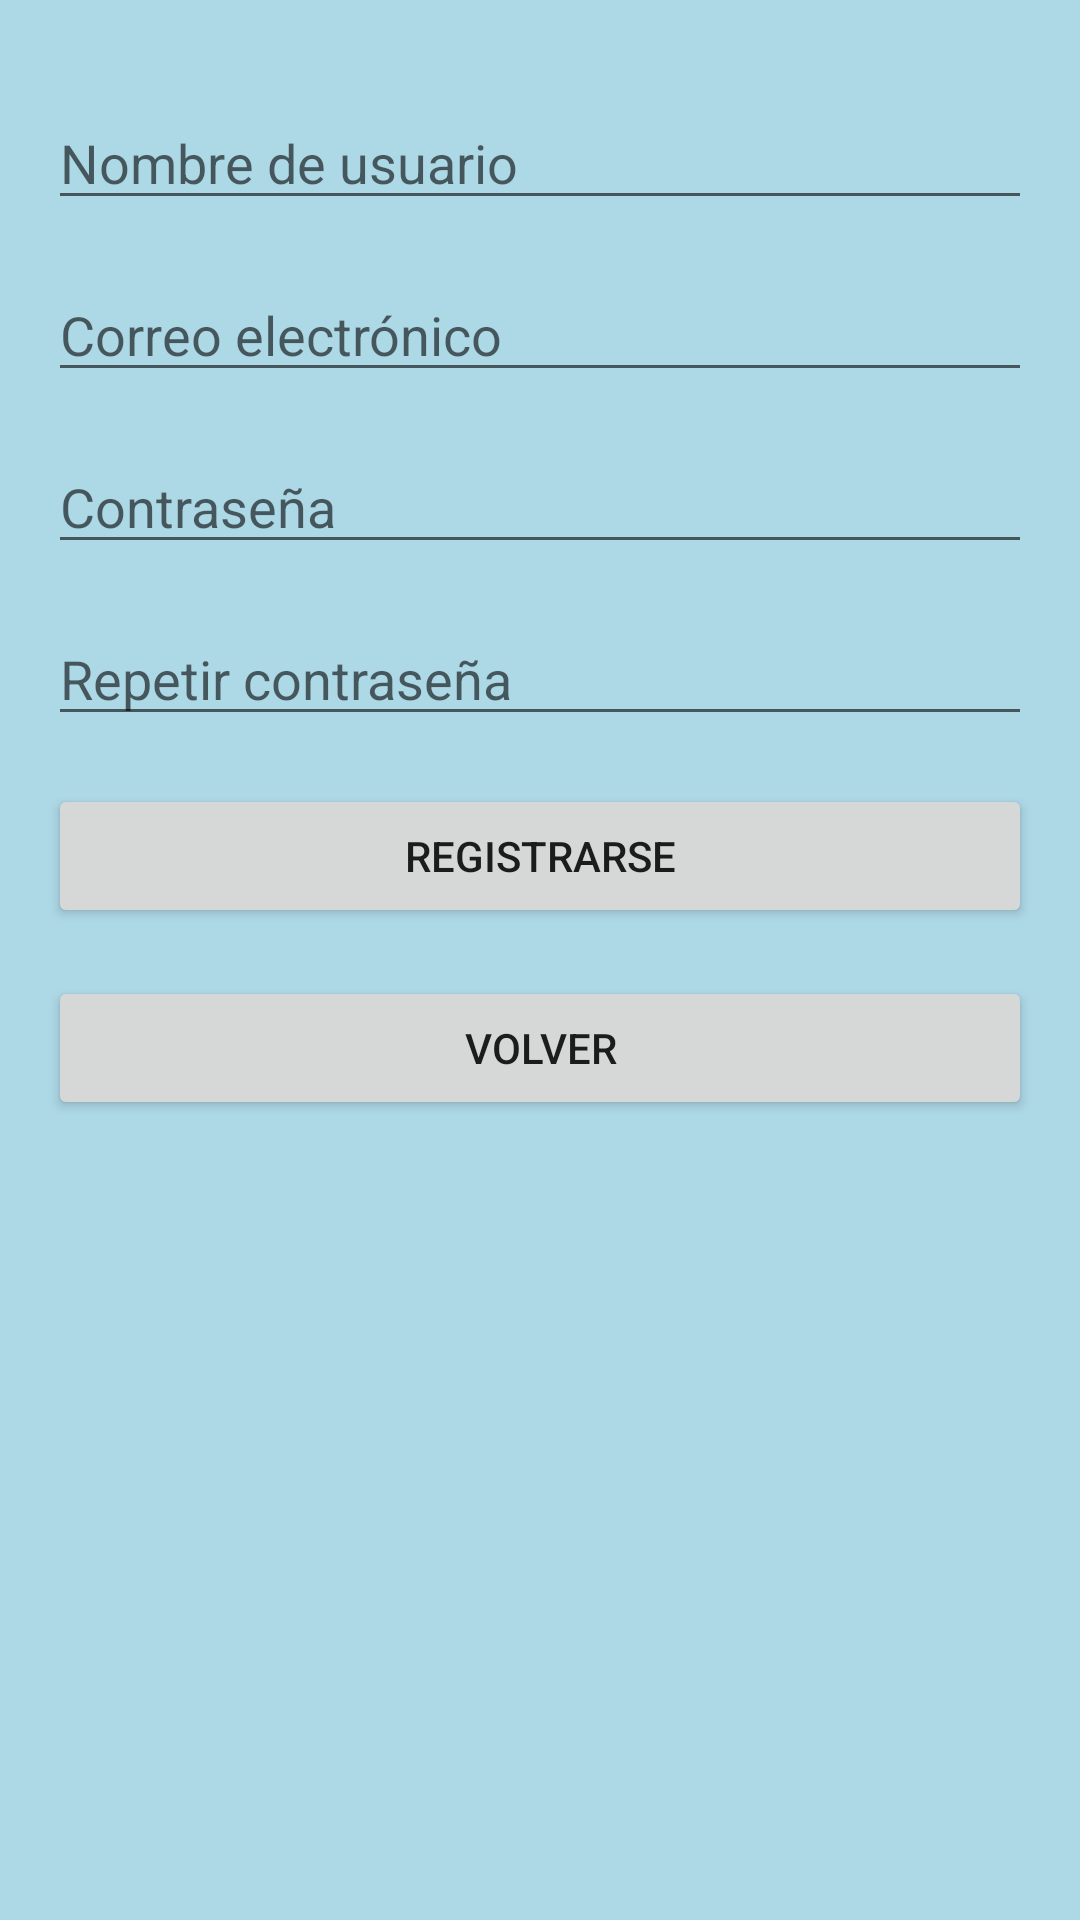

Write the Android layout XML for this screen, with the resource values it uses.
<!-- AndroidManifest.xml: application theme Theme.AppCompat.Light.NoActionBar -->
<!-- res/layout/activity_register.xml -->
<?xml version="1.0" encoding="utf-8"?>
<androidx.constraintlayout.widget.ConstraintLayout xmlns:android="http://schemas.android.com/apk/res/android"
    xmlns:app="http://schemas.android.com/apk/res-auto"
    xmlns:tools="http://schemas.android.com/tools"
    android:layout_width="match_parent"
    android:layout_height="match_parent"
    android:padding="16dp"
    tools:context=".Registrarse"
    android:background="@color/navy_blue">
    

    <EditText
        android:id="@+id/username_input"
        android:layout_width="0dp"
        android:layout_height="wrap_content"
        android:hint="Nombre de usuario"
        android:inputType="text"
        android:layout_marginTop="16dp"
        app:layout_constraintTop_toTopOf="parent"
        app:layout_constraintStart_toStartOf="parent"
        app:layout_constraintEnd_toEndOf="parent" />

    <EditText
        android:id="@+id/email_input"
        android:layout_width="0dp"
        android:layout_height="wrap_content"
        android:hint="Correo electrónico"
        android:inputType="textEmailAddress"
        android:layout_marginTop="16dp"
        app:layout_constraintTop_toBottomOf="@id/username_input"
        app:layout_constraintStart_toStartOf="parent"
        app:layout_constraintEnd_toEndOf="parent" />

    <EditText
        android:id="@+id/password_input"
        android:layout_width="0dp"
        android:layout_height="wrap_content"
        android:hint="Contraseña"
        android:inputType="textPassword"
        android:layout_marginTop="16dp"
        app:layout_constraintTop_toBottomOf="@id/email_input"
        app:layout_constraintStart_toStartOf="parent"
        app:layout_constraintEnd_toEndOf="parent" />

    <EditText
        android:id="@+id/repeat_password_input"
        android:layout_width="0dp"
        android:layout_height="wrap_content"
        android:hint="Repetir contraseña"
        android:inputType="textPassword"
        android:layout_marginTop="16dp"
        app:layout_constraintTop_toBottomOf="@id/password_input"
        app:layout_constraintStart_toStartOf="parent"
        app:layout_constraintEnd_toEndOf="parent" />

    <Button
        android:id="@+id/register_button"
        android:layout_width="0dp"
        android:layout_height="wrap_content"
        android:text="Registrarse"
        android:layout_marginTop="16dp"
        app:layout_constraintTop_toBottomOf="@id/repeat_password_input"
        app:layout_constraintStart_toStartOf="parent"
        app:layout_constraintEnd_toEndOf="parent" />

    <Button
        android:id="@+id/back_button"
        android:layout_width="0dp"
        android:layout_height="wrap_content"
        android:text="Volver"
        android:layout_marginTop="16dp"
        app:layout_constraintTop_toBottomOf="@id/register_button"
        app:layout_constraintStart_toStartOf="parent"
        app:layout_constraintEnd_toEndOf="parent" />

</androidx.constraintlayout.widget.ConstraintLayout>
<!-- resources referenced by this layout -->
<resources>
  <color name="navy_blue">#ADD8E6</color>
</resources>
